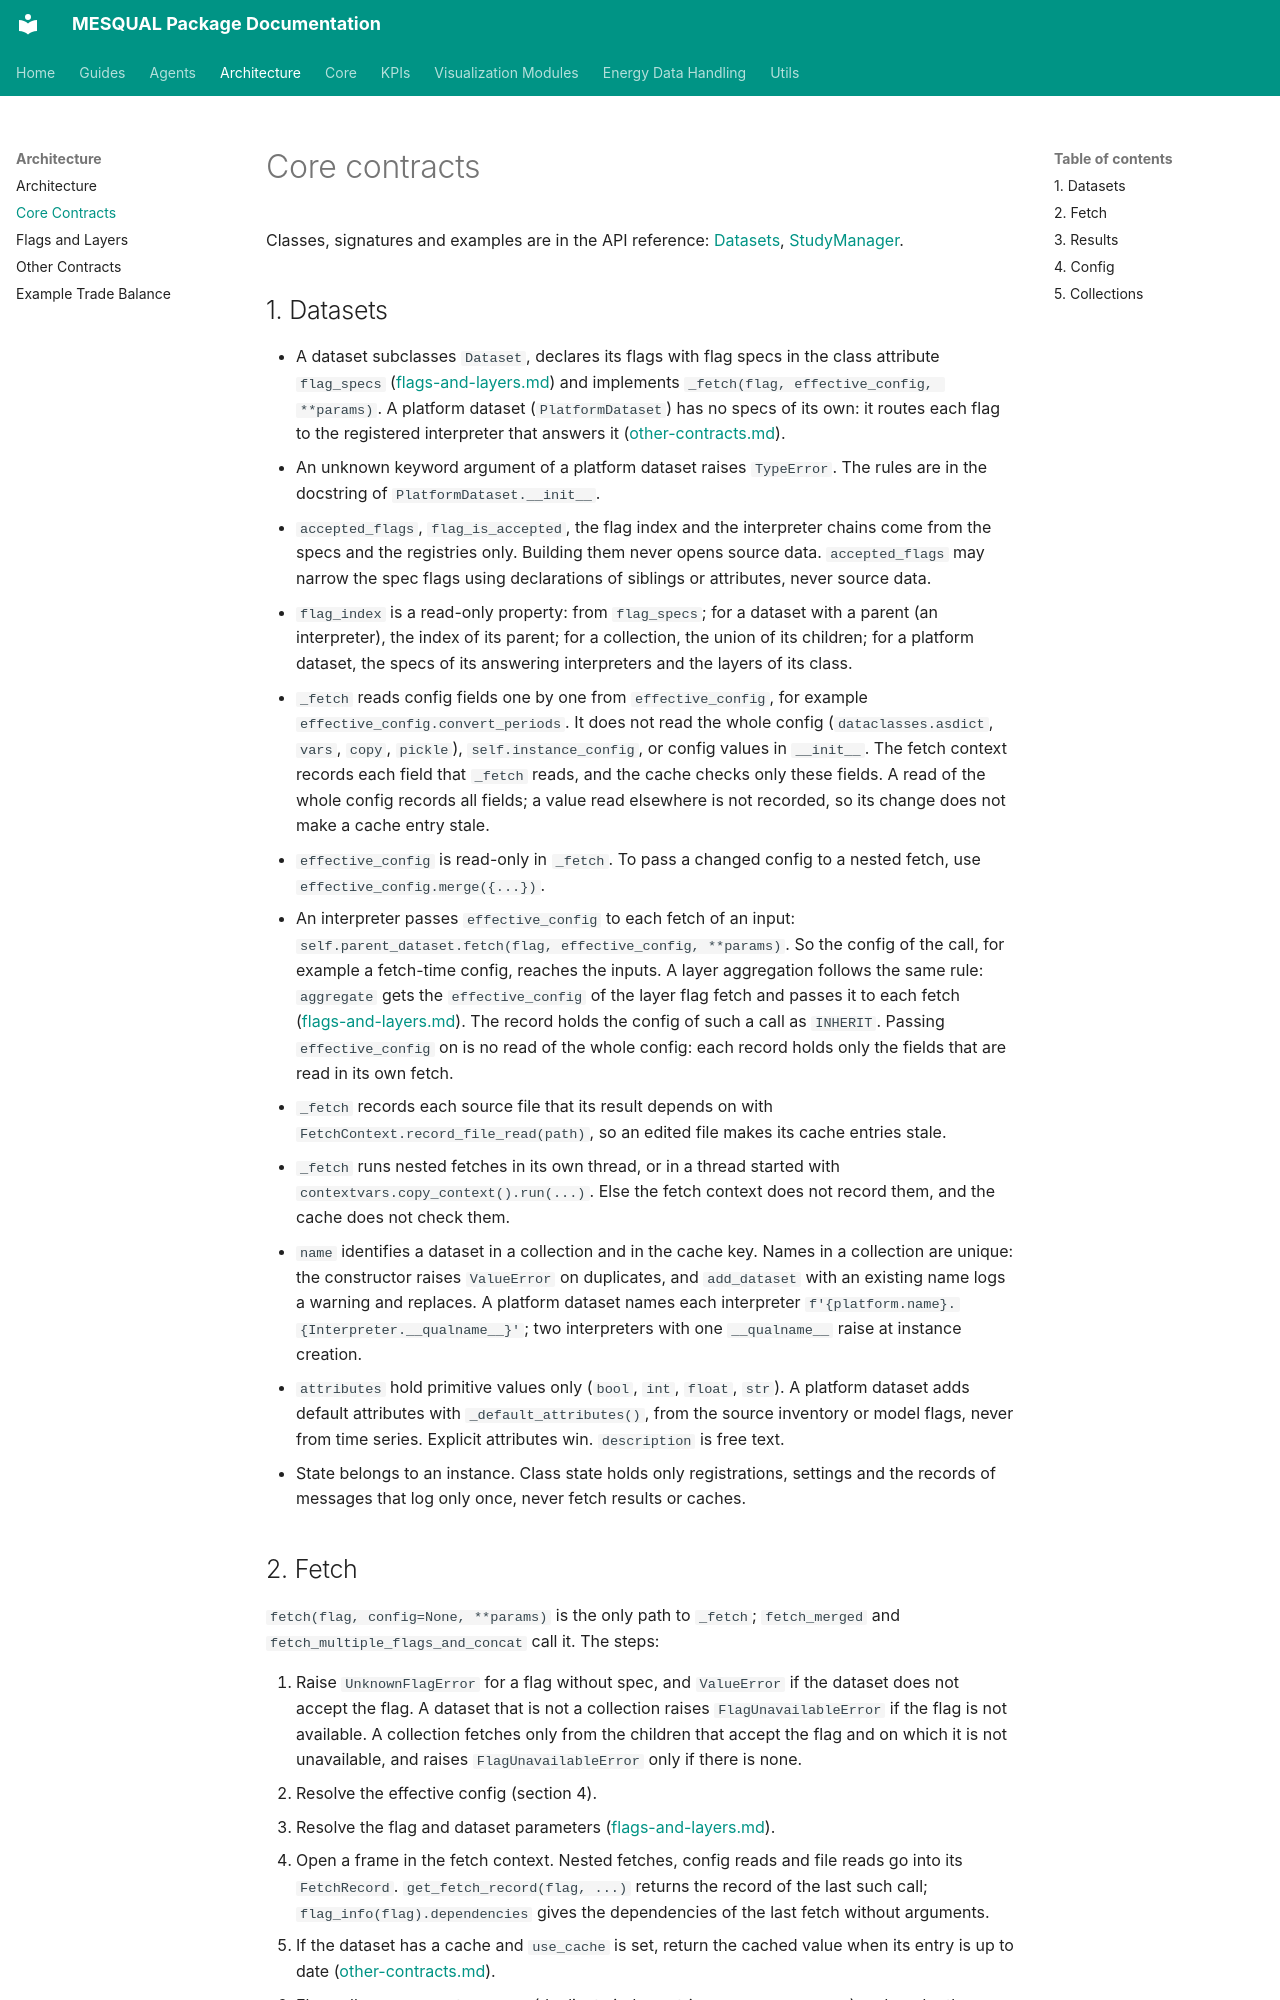

repository: helgeesch/mesqual · page: architecture/core-contracts/index.html · generator: mkdocs

# Core contracts

Classes, signatures and examples are in the API reference: [Datasets](../api_reference/datasets.md), [StudyManager](../api_reference/study_manager.md).

## 1. Datasets

- A dataset subclasses `Dataset`, declares its flags with flag specs in the class attribute `flag_specs` ([flags-and-layers.md](flags-and-layers.md)) and implements `_fetch(flag, effective_config, **params)`. A platform dataset (`PlatformDataset`) has no specs of its own: it routes each flag to the registered interpreter that answers it ([other-contracts.md](other-contracts.md#interpreter-overrides)).
- An unknown keyword argument of a platform dataset raises `TypeError`. The rules are in the docstring of `PlatformDataset.__init__`.
- `accepted_flags`, `flag_is_accepted`, the flag index and the interpreter chains come from the specs and the registries only. Building them never opens source data. `accepted_flags` may narrow the spec flags using declarations of siblings or attributes, never source data.
- `flag_index` is a read-only property: from `flag_specs`; for a dataset with a parent (an interpreter), the index of its parent; for a collection, the union of its children; for a platform dataset, the specs of its answering interpreters and the layers of its class.
- `_fetch` reads config fields one by one from `effective_config`, for example `effective_config.convert_periods`. It does not read the whole config (`dataclasses.asdict`, `vars`, `copy`, `pickle`), `self.instance_config`, or config values in `__init__`. The fetch context records each field that `_fetch` reads, and the cache checks only these fields. A read of the whole config records all fields; a value read elsewhere is not recorded, so its change does not make a cache entry stale.
- `effective_config` is read-only in `_fetch`. To pass a changed config to a nested fetch, use `effective_config.merge({...})`.
- An interpreter passes `effective_config` to each fetch of an input: `self.parent_dataset.fetch(flag, effective_config, **params)`. So the config of the call, for example a fetch-time config, reaches the inputs. A layer aggregation follows the same rule: `aggregate` gets the `effective_config` of the layer flag fetch and passes it to each fetch ([flags-and-layers.md](flags-and-layers.md#5-layers)). The record holds the config of such a call as `INHERIT`. Passing `effective_config` on is no read of the whole config: each record holds only the fields that are read in its own fetch.
- `_fetch` records each source file that its result depends on with `FetchContext.record_file_read(path)`, so an edited file makes its cache entries stale.
- `_fetch` runs nested fetches in its own thread, or in a thread started with `contextvars.copy_context().run(...)`. Else the fetch context does not record them, and the cache does not check them.
- `name` identifies a dataset in a collection and in the cache key. Names in a collection are unique: the constructor raises `ValueError` on duplicates, and `add_dataset` with an existing name logs a warning and replaces. A platform dataset names each interpreter `f'{platform.name}.{Interpreter.__qualname__}'`; two interpreters with one `__qualname__` raise at instance creation.
- `attributes` hold primitive values only (`bool`, `int`, `float`, `str`). A platform dataset adds default attributes with `_default_attributes()`, from the source inventory or model flags, never from time series. Explicit attributes win. `description` is free text.
- State belongs to an instance. Class state holds only registrations, settings and the records of messages that log only once, never fetch results or caches.
